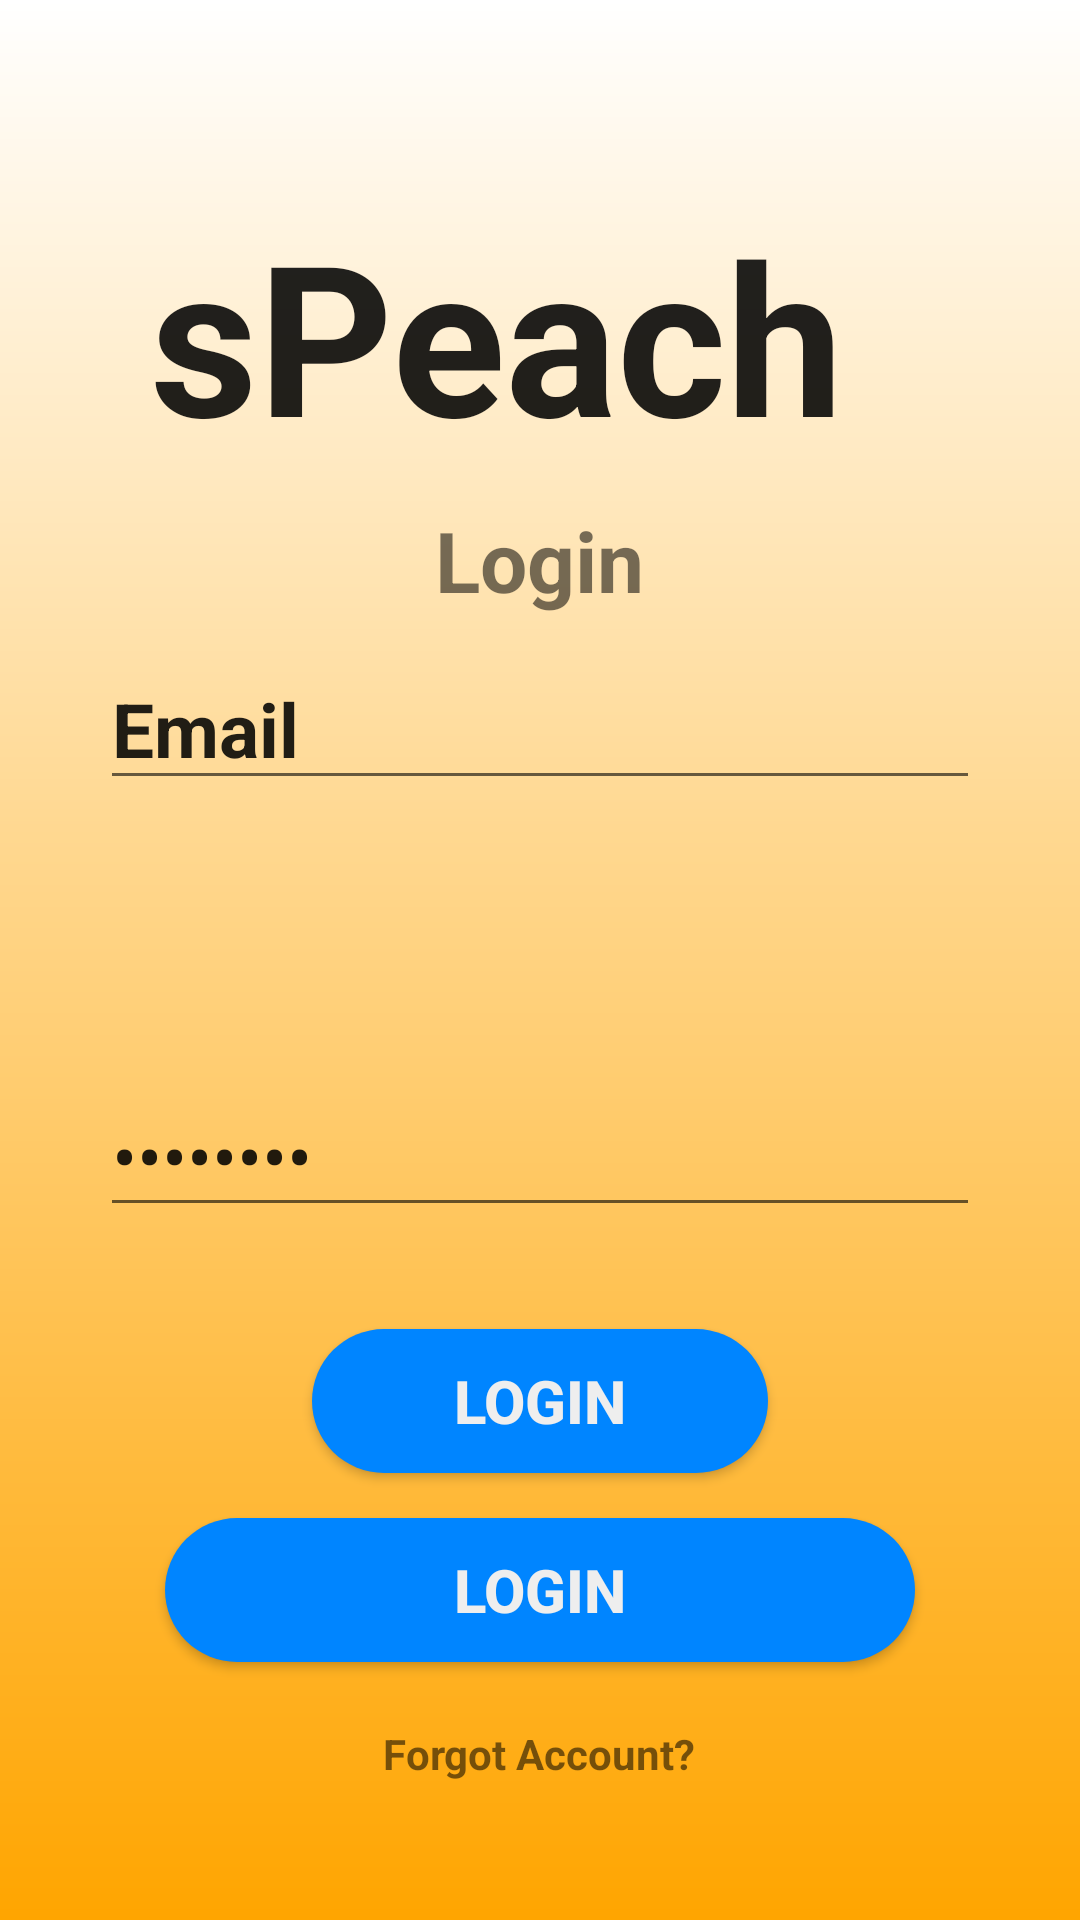

The Android layout XML behind this screen, and the referenced resources:
<!-- AndroidManifest.xml: application theme AppTheme -->
<!-- res/layout/login.xml -->
<?xml version="1.0" encoding="utf-8"?>
<RelativeLayout
    xmlns:android="http://schemas.android.com/apk/res/android"
    xmlns:tools="http://schemas.android.com/tools"
    android:layout_width="match_parent"
    android:layout_height="match_parent"
    android:background="@drawable/gradient1">


    <TextView
        android:id="@+id/textView4"
        android:layout_width="154dp"
        android:layout_height="wrap_content"
        android:layout_alignParentStart="true"
        android:layout_alignParentTop="true"
        android:layout_alignParentEnd="true"
        android:layout_marginStart="50dp"
        android:layout_marginTop="65dp"
        android:layout_marginEnd="50dp"
        android:text="@string/speach"
        android:textAppearance="@style/TextAppearance.AppCompat"
        android:textSize="70sp"
        android:textStyle="bold"
        tools:fontFamily="serif-monospace" />

    <TextView
        android:id="@+id/textView"
        android:layout_width="wrap_content"
        android:layout_height="wrap_content"
        android:layout_alignParentTop="true"
        android:layout_centerHorizontal="true"
        android:layout_marginTop="168dp"
        android:text="@string/login"
        android:textSize="28sp"
        android:textStyle="bold"
        tools:fontFamily="serif-monospace" />

    <EditText
        android:id="@+id/editText"
        android:layout_width="wrap_content"
        android:layout_height="wrap_content"
        android:layout_alignParentTop="true"
        android:layout_centerHorizontal="true"
        android:layout_marginTop="216dp"
        android:ems="10"
        android:textSize="25sp"
        android:inputType="textPersonName"
        android:text="@string/email"
        android:textStyle="bold"
        tools:fontFamily="serif-monospace" />

    <EditText
        android:id="@+id/editText2"
        android:layout_width="wrap_content"
        android:layout_height="wrap_content"
        android:layout_alignParentBottom="true"
        android:layout_centerHorizontal="true"
        android:layout_marginBottom="231dp"
        android:ems="10"
        android:inputType="textPassword"
        android:text="@string/password"
        android:textSize="25sp"
        tools:fontFamily="serif-monospace" />

    <Button
        android:id="@+id/button"
        android:layout_width="152dp"
        android:layout_height="48dp"
        android:layout_alignParentBottom="true"
        android:layout_centerHorizontal="true"
        android:layout_marginBottom="149dp"
        android:background="@drawable/rounded_button_face"
        android:text="@string/login"
        android:textColor="#eeeeee"
        android:textSize="20sp"
        android:textStyle="bold"
        tools:fontFamily="serif-monospace" />


    <Button
        android:id="@+id/button2"
        android:layout_width="250dp"
        android:layout_height="48dp"
        android:layout_alignParentBottom="true"
        android:layout_centerHorizontal="true"
        android:layout_marginBottom="86dp"
        android:background="@drawable/rounded_button_face"
        android:text="@string/login"
        android:textColor="#eeeeee"
        android:textSize="20sp"
        android:textStyle="bold"
        tools:fontFamily="serif-monospace"
        tools:text="Login w/Facebook" />

    <TextView
        android:id="@+id/textView2"
        android:layout_width="wrap_content"
        android:layout_height="wrap_content"
        android:layout_alignParentBottom="true"
        android:layout_centerHorizontal="true"
        android:layout_marginBottom="46dp"
        android:text="@string/forgot_account"
        android:textStyle="bold"
        tools:fontFamily="serif-monospace" />
</RelativeLayout>
<!-- resources referenced by this layout -->
<resources>
  <!-- drawable gradient1 (drawable) -->
  <?xml version="1.0" encoding="utf-8"?>
  <shape android:shape="rectangle"
      xmlns:android="http://schemas.android.com/apk/res/android">
      <gradient
          android:startColor="#ffa500"
          android:endColor="#ffffff"
          android:angle="90"/>
  </shape>
  <!-- drawable rounded_button_face (drawable) -->
  <?xml version="1.0" encoding="utf-8"?>
  <shape xmlns:android="http://schemas.android.com/apk/res/android"
      android:shape="rectangle">
      <solid android:color="@color/colorButtonFace"/>
      <corners android:radius="100dp"/>
  </shape>
  <string name="email">Email</string>
  <string name="forgot_account">Forgot Account?</string>
  <string name="login">Login</string>
  <string name="password">Password</string>
  <string name="speach">sPeach</string>
  <style name="AppTheme" parent="Theme.AppCompat.Light.NoActionBar">
          
          <item name="colorPrimary">@color/colorPrimary</item>
          <item name="colorPrimaryDark">@color/colorPrimaryDark</item>
          <item name="colorAccent">@color/colorAccent</item>
      </style>
  <color name="colorButtonFace">#0085ff</color>
  <color name="colorPrimary">#3F51B5</color>
  <color name="colorPrimaryDark">#303F9F</color>
  <color name="colorAccent">#FF4081</color>
</resources>
